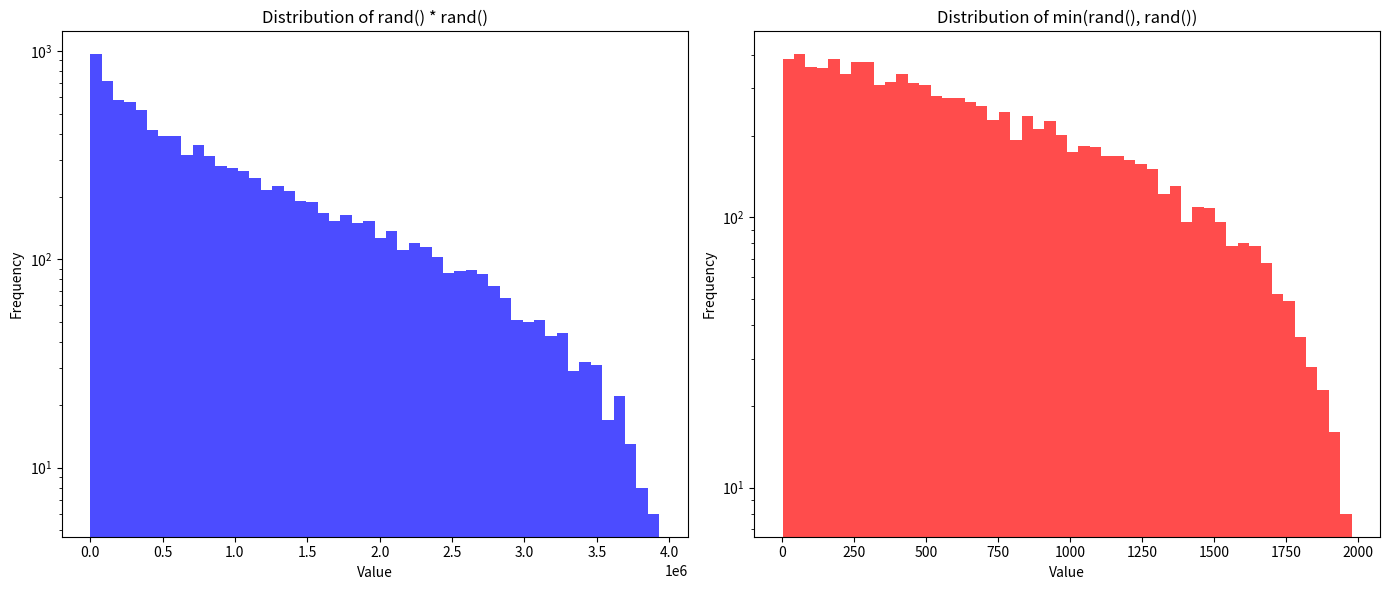

The matplotlib source for this figure:
import matplotlib.pyplot as plt
import numpy as np

# Number of random samples to generate
num_samples = 10000

# Generate random numbers between 1 and 2000
rand_vals1 = np.random.randint(1, 2001, num_samples)
rand_vals2 = np.random.randint(1, 2001, num_samples)

# Calculate rand() * rand() and min(rand(), rand())
product_vals = rand_vals1 * rand_vals2
min_vals = np.minimum(rand_vals1, rand_vals2)

# Plotting the distribution of rand() * rand()
plt.figure(figsize=(14, 6))

# Plot for rand() * rand()
plt.subplot(1, 2, 1)
plt.hist(product_vals, bins=50, color='b', alpha=0.7)
plt.title("Distribution of rand() * rand()")
plt.xlabel("Value")
plt.ylabel("Frequency")
plt.yscale('log')  # Set y-axis to log scale

# Plot for min(rand(), rand())
plt.subplot(1, 2, 2)
plt.hist(min_vals, bins=50, color='r', alpha=0.7)
plt.title("Distribution of min(rand(), rand())")
plt.xlabel("Value")
plt.ylabel("Frequency")
plt.yscale('log')  # Set y-axis to log scale

# Show the plots
plt.tight_layout()
plt.show()
